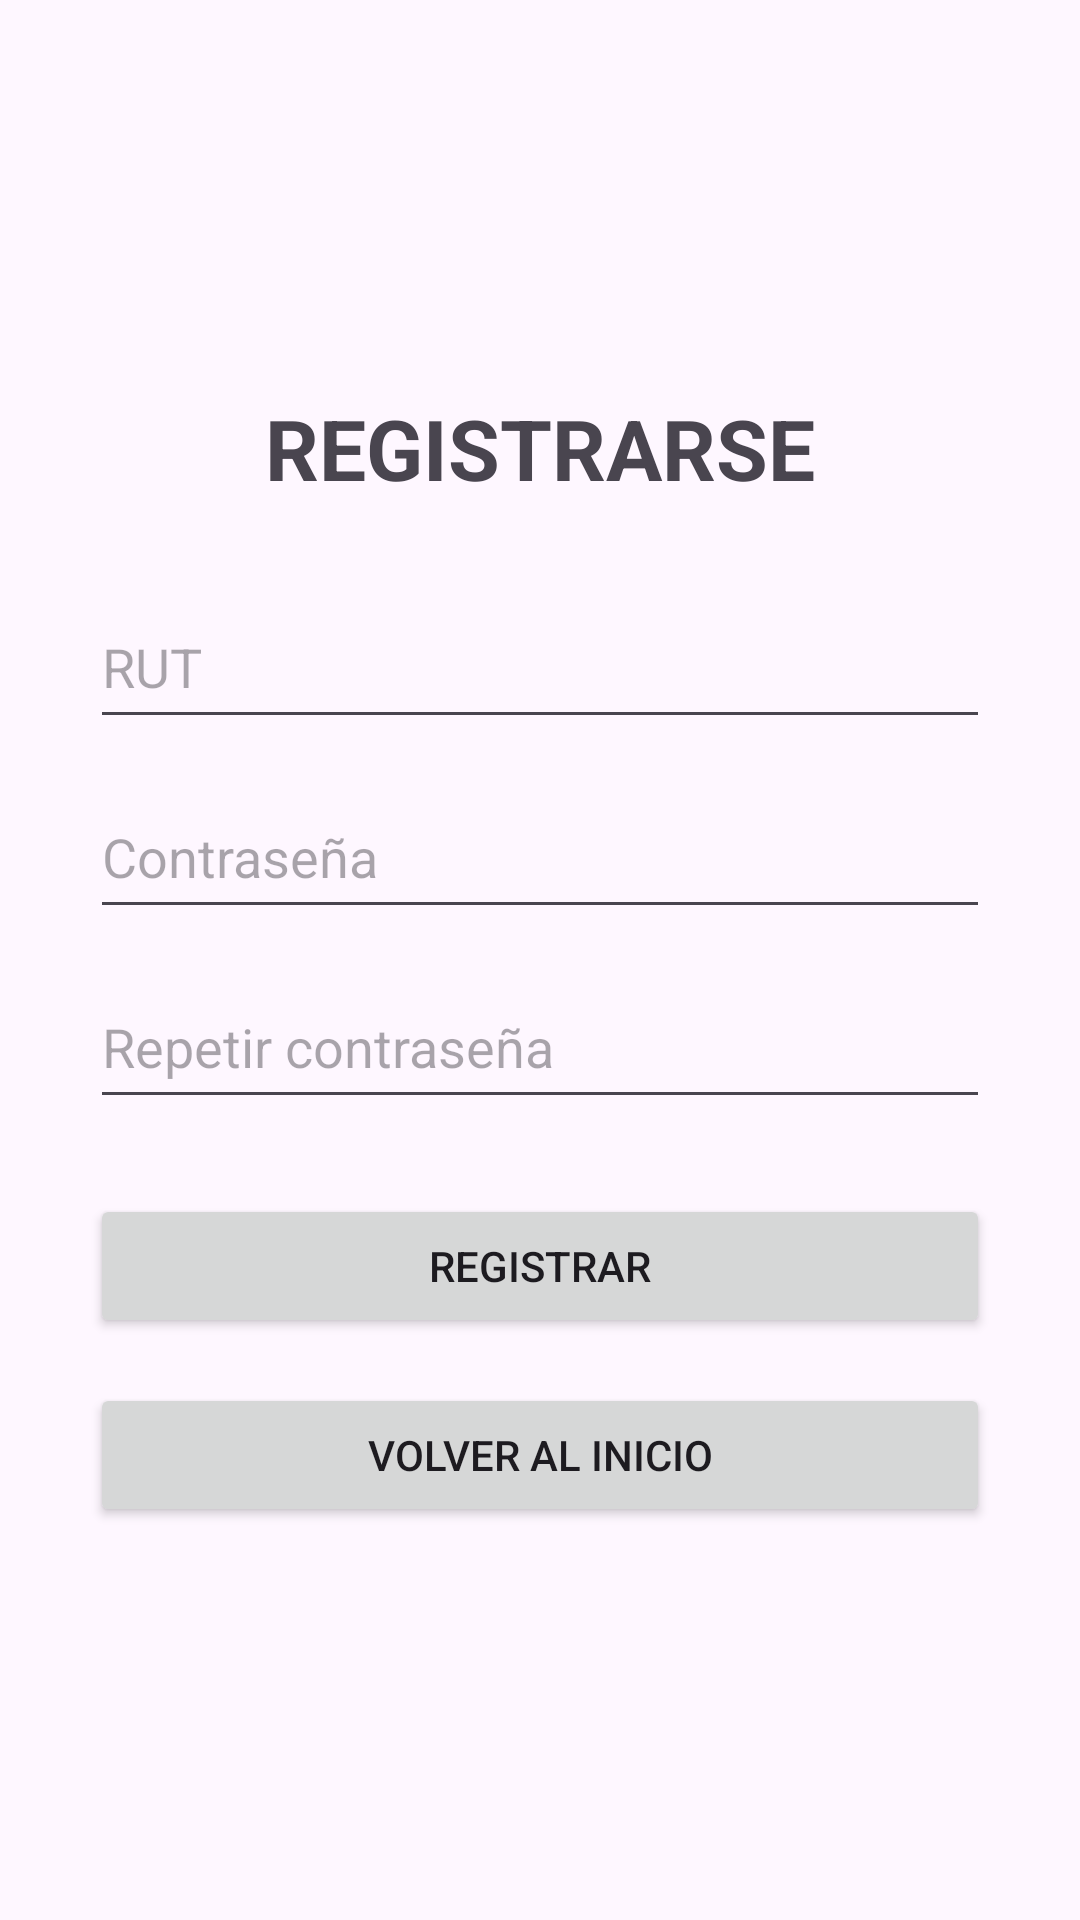

Write the Android layout XML for this screen, with the resource values it uses.
<!-- AndroidManifest.xml: application theme Theme.PruebaIoT -->
<!-- res/layout/activity_registro.xml -->
<?xml version="1.0" encoding="utf-8"?>
<LinearLayout
    xmlns:android="http://schemas.android.com/apk/res/android"
    android:layout_width="match_parent"
    android:layout_height="match_parent"
    android:orientation="vertical"
    android:gravity="center"
    android:padding="30dp">

    <TextView
        android:layout_width="wrap_content"
        android:layout_height="wrap_content"
        android:text="REGISTRARSE"
        android:textSize="28sp"
        android:textStyle="bold"
        android:layout_marginBottom="30dp" />

    <EditText
        android:id="@+id/edtRutRegistro"
        android:layout_width="match_parent"
        android:layout_height="wrap_content"
        android:minHeight="48dp"
        android:hint="RUT"
        android:inputType="text"
        android:autofillHints="username"
        android:paddingTop="12dp"
        android:paddingBottom="12dp"
        android:layout_marginBottom="15dp" />

    <EditText
        android:id="@+id/edtClaveRegistro"
        android:layout_width="match_parent"
        android:layout_height="wrap_content"
        android:minHeight="48dp"
        android:hint="Contraseña"
        android:inputType="textPassword"
        android:autofillHints="newPassword"
        android:paddingTop="12dp"
        android:paddingBottom="12dp"
        android:layout_marginBottom="15dp" />

    <EditText
        android:id="@+id/edtRepetirClave"
        android:layout_width="match_parent"
        android:layout_height="wrap_content"
        android:minHeight="48dp"
        android:hint="Repetir contraseña"
        android:inputType="textPassword"
        android:autofillHints="newPassword"
        android:paddingTop="12dp"
        android:paddingBottom="12dp"
        android:layout_marginBottom="25dp" />

    <Button
        android:id="@+id/btnCrearCuenta"
        android:layout_width="match_parent"
        android:layout_height="wrap_content"
        android:minHeight="48dp"
        android:text="REGISTRAR" />

    <Button
        android:id="@+id/btnVolver"
        android:layout_width="match_parent"
        android:layout_height="wrap_content"
        android:minHeight="48dp"
        android:layout_marginTop="15dp"
        android:text="VOLVER AL INICIO" />

</LinearLayout>
<!-- resources referenced by this layout -->
<resources>
  <style name="Theme.PruebaIoT" parent="Base.Theme.PruebaIoT" />
  <style name="Base.Theme.PruebaIoT" parent="Theme.Material3.DayNight.NoActionBar">
          
          
      </style>
</resources>
